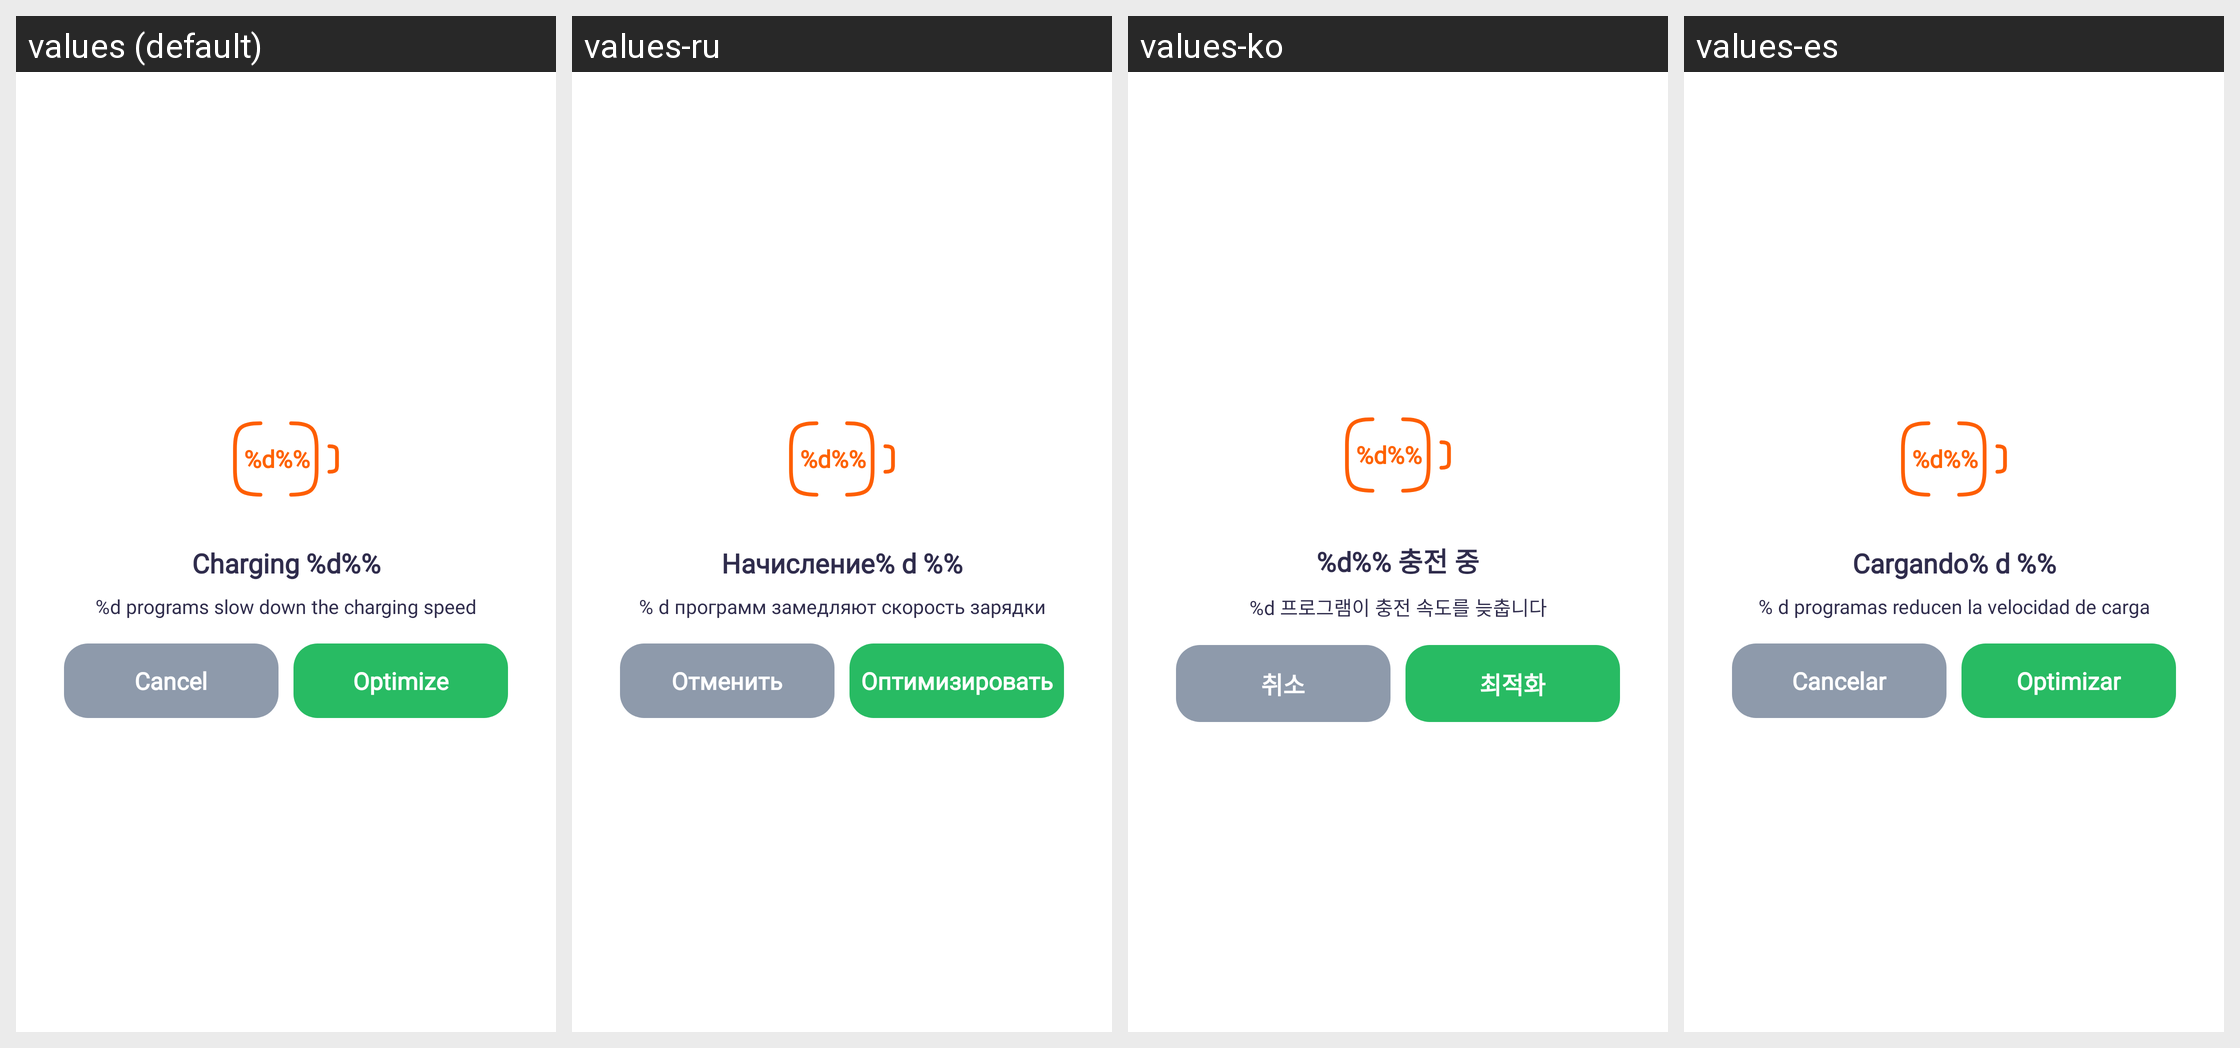

Translations of the strings shown on this Android screen, per locale in the grid:
Android screen res/layout/notification_charging.xml rendered under 4 locales, left to right: values (default), values-ru, values-ko, values-es. Device: Nexus 5 (rendered at 1080×1920; each locale shown at half size, 540×960, under a caption strip naming it); theme Theme.MMCleaner.
Other locales in the repository, not shown: values-in, values-pt.
Strings drawn on this screen, with the default value and each locale's value (text and hints the layout hard-codes, and strings that could not be matched under every locale, appear in the picture but are not listed):

notification_percent_placeholder
  values: %d%%
  values-ru: %d%%  [not translated; the default value is used]
  values-ko: %d%%  [not translated; the default value is used]
  values-es: %d%%  [not translated; the default value is used]

notification_charging_placeholder
  values: Charging %d%%
  values-ru: Начисление% d %%
  values-ko: %d%% 충전 중
  values-es: Cargando% d %%

notification_programs_slow_down_text_placeholder
  values: %d programs slow down the charging speed
  values-ru: % d программ замедляют скорость зарядки
  values-ko: %d 프로그램이 충전 속도를 늦춥니다
  values-es: % d programas reducen la velocidad de carga

notification_cancel
  values: Cancel
  values-ru: Отменить
  values-ko: 취소
  values-es: Cancelar

optimize
  values: Optimize
  values-ru: Оптимизировать
  values-ko: 최적화
  values-es: Optimizar
